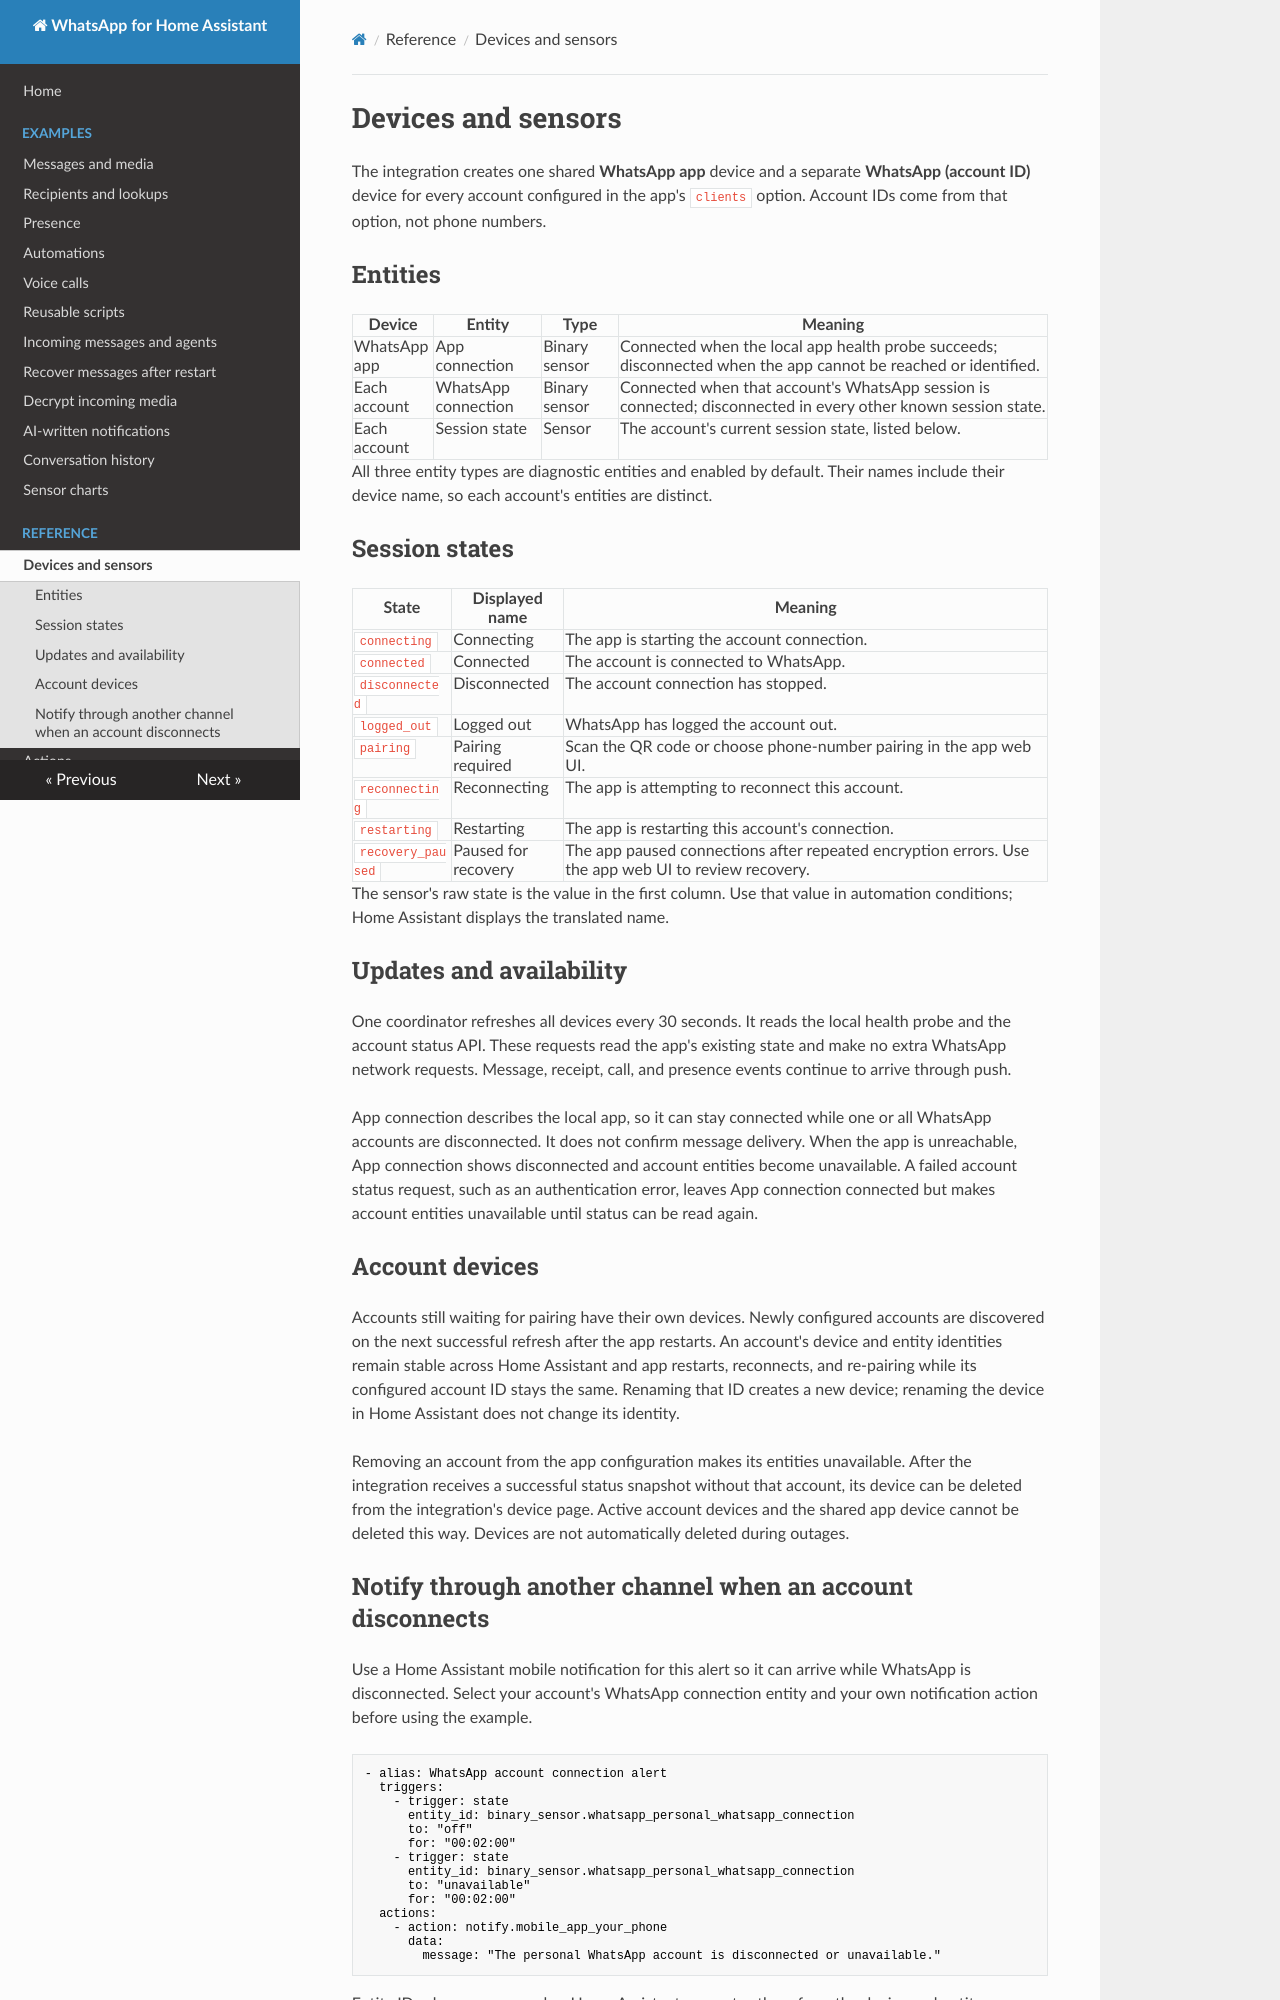

repository: moryoav/ha-addons · page: reference/entities/index.html · generator: mkdocs

# Devices and sensors

The integration creates one shared **WhatsApp app** device and a
separate **WhatsApp (account ID)** device for every account configured in the
app's `clients` option. Account IDs come from that option, not phone numbers.

## Entities

| Device | Entity | Type | Meaning |
| --- | --- | --- | --- |
| WhatsApp app | App connection | Binary sensor | Connected when the local app health probe succeeds; disconnected when the app cannot be reached or identified. |
| Each account | WhatsApp connection | Binary sensor | Connected when that account's WhatsApp session is connected; disconnected in every other known session state. |
| Each account | Session state | Sensor | The account's current session state, listed below. |

All three entity types are diagnostic entities and enabled by default. Their
names include their device name, so each account's entities are distinct.

## Session states

| State | Displayed name | Meaning |
| --- | --- | --- |
| `connecting` | Connecting | The app is starting the account connection. |
| `connected` | Connected | The account is connected to WhatsApp. |
| `disconnected` | Disconnected | The account connection has stopped. |
| `logged_out` | Logged out | WhatsApp has logged the account out. |
| `pairing` | Pairing required | Scan the QR code or choose phone-number pairing in the app web UI. |
| `reconnecting` | Reconnecting | The app is attempting to reconnect this account. |
| `restarting` | Restarting | The app is restarting this account's connection. |
| `recovery_paused` | Paused for recovery | The app paused connections after repeated encryption errors. Use the app web UI to review recovery. |

The sensor's raw state is the value in the first column. Use that value in
automation conditions; Home Assistant displays the translated name.

## Updates and availability

One coordinator refreshes all devices every 30 seconds. It reads the local
health probe and the account status API. These requests
read the app's existing state and make no extra WhatsApp network requests.
Message, receipt, call, and presence events continue to arrive through push.

App connection describes the local app, so it can stay connected while one or
all WhatsApp accounts are disconnected. It does not confirm message delivery.
When the app is unreachable, App connection shows disconnected and account
entities become unavailable. A failed account status request, such as an
authentication error, leaves App connection connected but makes account
entities unavailable until status can be read again.

## Account devices

Accounts still waiting for pairing have their own devices. Newly configured
accounts are discovered on the next successful refresh after the app restarts.
An account's device and entity identities remain stable across Home Assistant
and app restarts, reconnects, and re-pairing while its configured account ID
stays the same. Renaming that ID creates a new device; renaming the device in
Home Assistant does not change its identity.

Removing an account from the app configuration makes its entities unavailable.
After the integration receives a successful status snapshot without that
account, its device can be deleted from the integration's device page. Active
account devices and the shared app device cannot be deleted this way. Devices
are not automatically deleted during outages.
